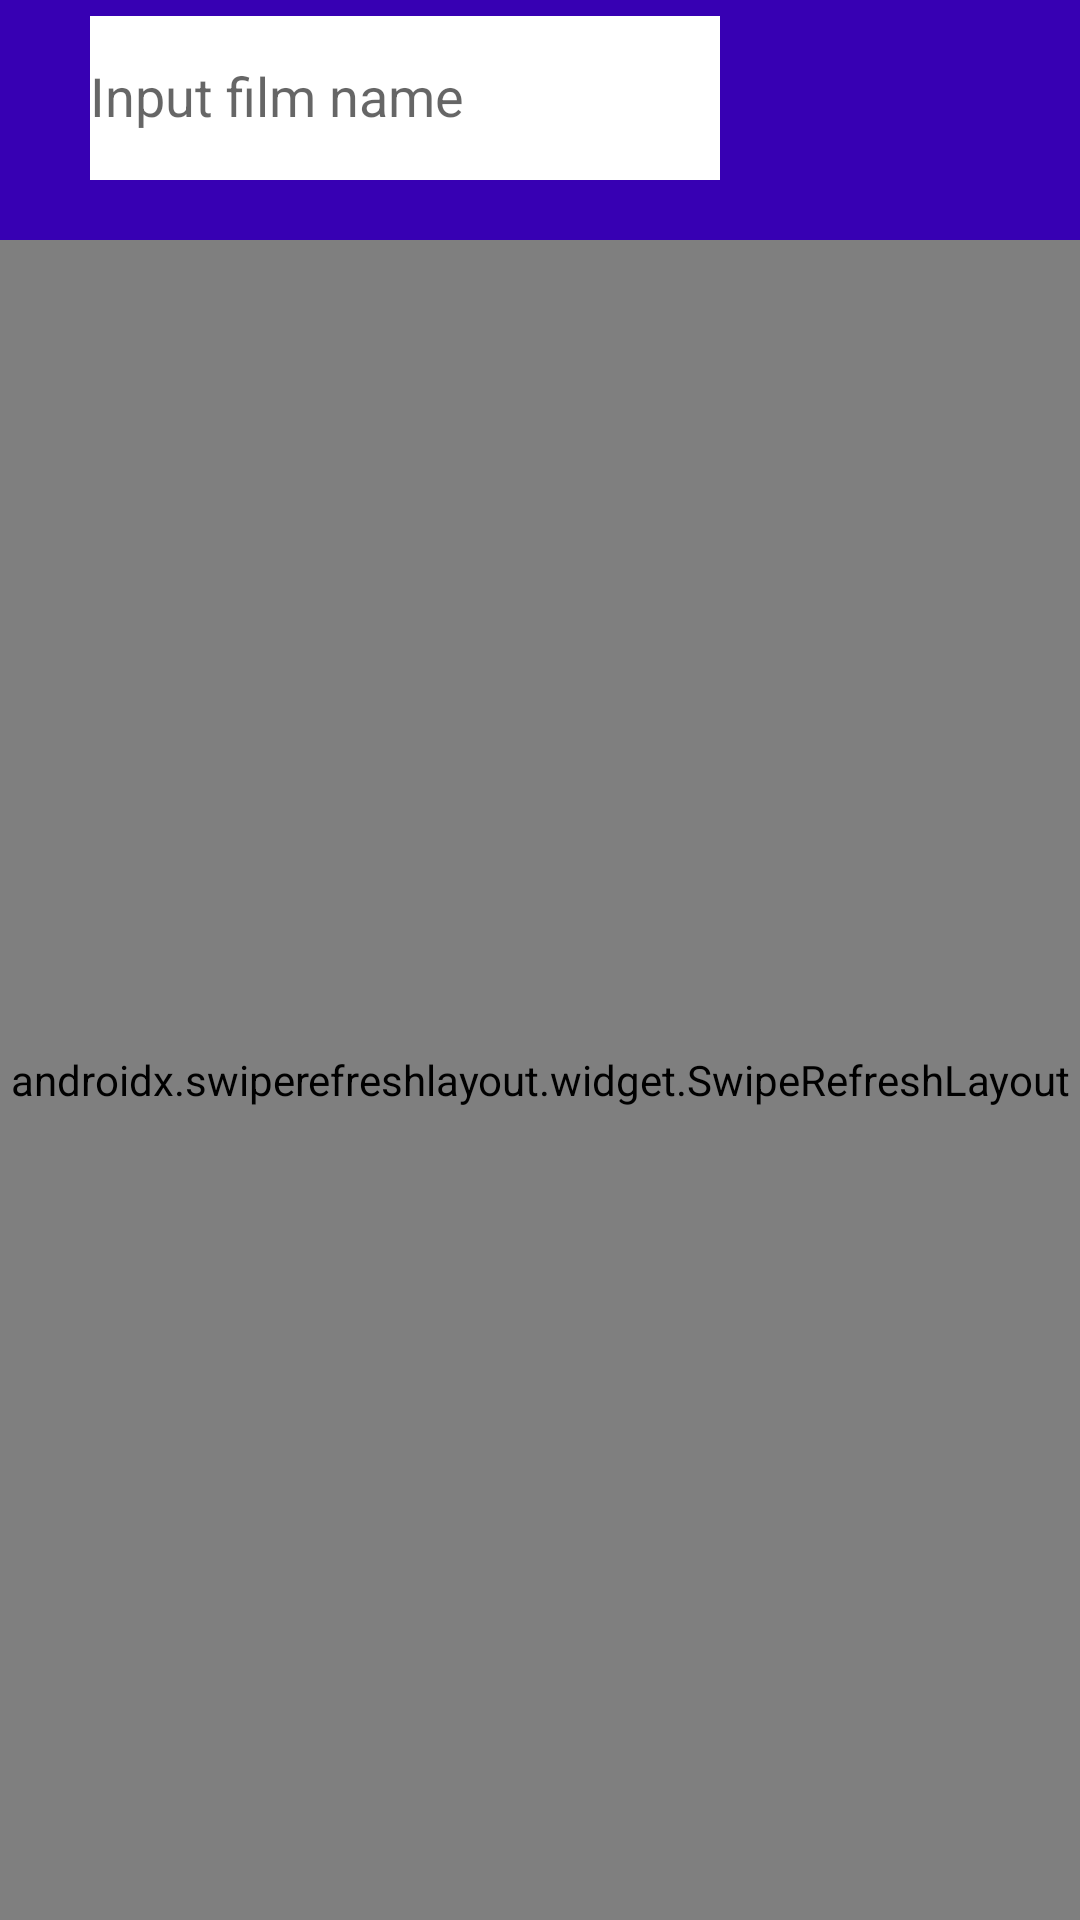

Produce the Android XML layout that renders to this screen, including the resource entries it uses.
<!-- AndroidManifest.xml: application theme Theme.FilmTestApp -->
<!-- res/layout/film_fragment.xml -->
<?xml version="1.0" encoding="utf-8"?>
<androidx.constraintlayout.widget.ConstraintLayout xmlns:android="http://schemas.android.com/apk/res/android"
    xmlns:app="http://schemas.android.com/apk/res-auto"
    android:layout_width="match_parent"
    android:id="@+id/film_fragment_container"
    android:layout_height="match_parent">

    <com.google.android.material.appbar.AppBarLayout
        android:id="@+id/app_bar"
        android:layout_width="match_parent"
        android:layout_height="wrap_content"
        app:layout_constraintStart_toStartOf="parent"
        app:layout_constraintEnd_toEndOf="parent"
        app:layout_constraintTop_toTopOf="parent">

        <com.google.android.material.textfield.TextInputLayout
            android:layout_width="match_parent"
            app:boxStrokeWidth="4dp"
            app:boxStrokeColor="@color/black"
            android:layout_marginStart="10dp"
            android:layout_marginEnd="100dp"
            android:layout_height="80dp"
            style="@style/Widget.MaterialComponents.TextInputLayout.OutlinedBox">

            <com.google.android.material.textfield.MaterialAutoCompleteTextView
                android:id="@+id/search_view"
                android:layout_margin="20dp"
                android:completionThreshold="1"
                android:background="@color/white"
                android:textColorHint="@color/black"
                android:hint="@string/hint_search"
                android:layout_width="match_parent"
                android:layout_height="match_parent"/>
        </com.google.android.material.textfield.TextInputLayout>

    </com.google.android.material.appbar.AppBarLayout>

    <androidx.swiperefreshlayout.widget.SwipeRefreshLayout
        android:id="@+id/swipe_layout"
        android:layout_width="0dp"
        android:layout_height="0dp"
        app:layout_constraintBottom_toBottomOf="parent"
        app:layout_constraintEnd_toEndOf="parent"
        app:layout_constraintStart_toStartOf="parent"
        app:layout_constraintTop_toBottomOf="@id/app_bar">

        <androidx.recyclerview.widget.RecyclerView
            android:id="@+id/list_films"
            android:layout_width="match_parent"
            android:layout_height="match_parent"
            app:layoutManager="androidx.recyclerview.widget.GridLayoutManager"
            app:spanCount="2" />

    </androidx.swiperefreshlayout.widget.SwipeRefreshLayout>

</androidx.constraintlayout.widget.ConstraintLayout>
<!-- resources referenced by this layout -->
<resources>
  <string name="hint_search">Input film name</string>
  <style name="Theme.FilmTestApp" parent="Theme.MaterialComponents.Light.NoActionBar">
          <item name="colorPrimary">@color/purple_700</item>
          <item name="colorPrimaryDark">@color/black</item>
          <item name="colorAccent">@color/purple_200</item>
      </style>
  <!-- not gathered from this repository: default colours our renderer supplied (Android Studio template values) -->
  <color name="purple_200">#FFBB86FC</color>
  <color name="purple_700">#FF3700B3</color>
  <color name="black">#FF000000</color>
  <color name="white">#FFFFFFFF</color>
</resources>
